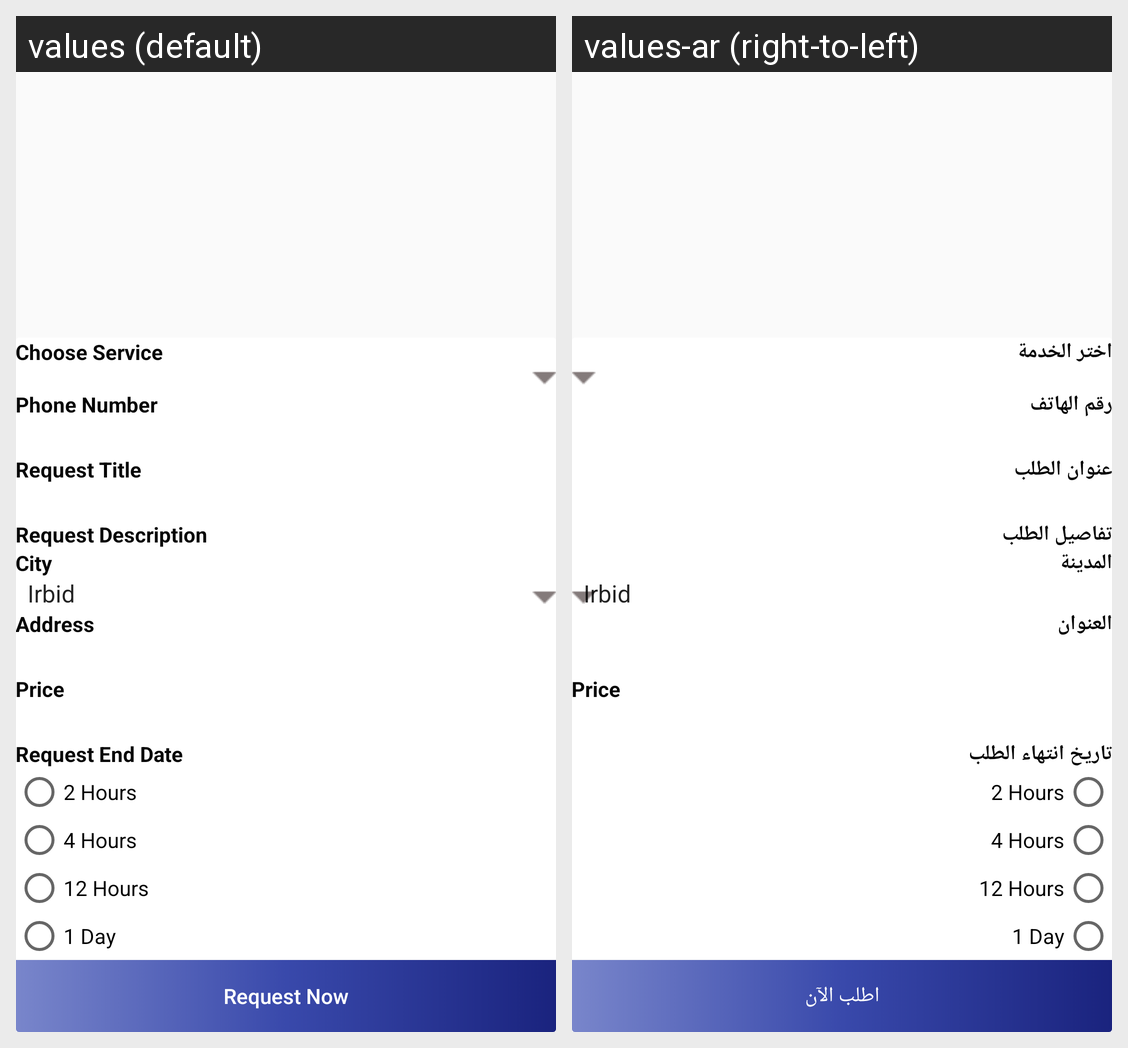

The same Android screen rendered under two of its app's locales, left to right. List the strings drawn on it with the default value and each locale's translation.
Android screen res/layout/activity_add_paid_offer.xml rendered under 2 locales, left to right: values (default), values-ar (right-to-left). Device: Nexus 5 (rendered at 1080×1920; each locale shown at half size, 540×960, under a caption strip naming it); theme AppTheme.
Strings drawn on this screen, with the default value and each locale's value (text and hints the layout hard-codes, and strings that could not be matched under every locale, appear in the picture but are not listed):

choose_service
  values: Choose Service
  values-ar: اختر الخدمة

phone_number
  values: Phone Number
  values-ar: رقم الهاتف

request_title
  values: Request Title
  values-ar: عنوان الطلب

request_description
  values: Request Description
  values-ar: تفاصيل الطلب

city
  values: City
  values-ar: المدينة

address
  values: Address
  values-ar: العنوان

request_end_date
  values: Request End Date
  values-ar: تاريخ انتهاء الطلب

request_now
  values: Request Now
  values-ar: اطلب الآن
